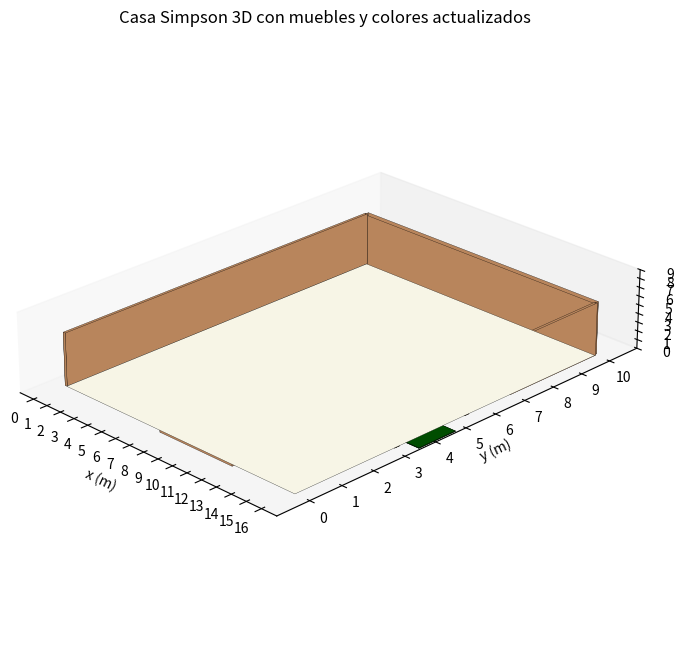

Write the Python code that produced this figure.
# plano_simpson.py
# Plano 3D estático estilo "Casa de los Simpson"
# Requisitos: python3, matplotlib, numpy
# Instalación rápida:
#   pip install matplotlib numpy

from mpl_toolkits.mplot3d.art3d import Poly3DCollection
import matplotlib.pyplot as plt
import numpy as np

class Objeto3D:
    def __init__(self, ax):
        self.ax = ax

    def cuboid(self, origin, size, color=(0.8,0.8,0.8), alpha=1.0, edgecolor='k'):
        x, y, z = origin
        dx, dy, dz = size
        X = [x, x+dx]
        Y = [y, y+dy]
        Z = [z, z+dz]
        pts = [(xi, yi, zi) for xi in X for yi in Y for zi in Z]
        faces = [
            [pts[0], pts[1], pts[3], pts[2]],
            [pts[4], pts[5], pts[7], pts[6]],
            [pts[0], pts[1], pts[5], pts[4]],
            [pts[2], pts[3], pts[7], pts[6]],
            [pts[0], pts[2], pts[6], pts[4]],
            [pts[1], pts[3], pts[7], pts[5]],
        ]
        poly = Poly3DCollection(faces, facecolors=color,
                                linewidths=0.2, edgecolors=edgecolor, alpha=alpha)
        self.ax.add_collection3d(poly)

    def wall(self, p1, p2, height=3.0, thickness=1.1, color=(0.80,0.65,0.45), alpha=1):
        x1, y1 = p1
        x2, y2 = p2
        v = np.array([x2-x1, y2-y1])
        if np.allclose(v, 0): return
        n = np.array([-v[1], v[0]])
        n = n / np.linalg.norm(n) * (thickness/2)
        corners = [
            (x1 + n[0], y1 + n[1]),
            (x1 - n[0], y1 - n[1]),
            (x2 - n[0], y2 - n[1]),
            (x2 + n[0], y2 + n[1]),
        ]
        faces = []
        for i in range(4):
            xA,yA = corners[i]
            xB,yB = corners[(i+1)%4]
            faces.append([(xA,yA,0),(xB,yB,0),(xB,yB,height),(xA,yA,height)])
        poly = Poly3DCollection(faces, facecolors=color,
                                linewidths=0.2, edgecolors='k', alpha=alpha)
        self.ax.add_collection3d(poly)

    def floor(self, origin, size, color=(0.95,0.95,0.90), alpha=1.0):
        x,y,z = origin
        dx,dy = size
        verts = [[(x,y,z),(x+dx,y,z),(x+dx,y+dy,z),(x,y+dy,z)]]
        poly = Poly3DCollection(verts, facecolors=color,
                                linewidths=0.2, edgecolors='k', alpha=alpha)
        self.ax.add_collection3d(poly)

    def stairs(self, origin, step_size=(1.0,0.3,0.18), steps=6, direction='forward', color=(0.55,0.4,0.3)):
        x,y,z = origin
        dx, dy, dz = step_size
        for i in range(steps):
            xi = x + i*dx if direction=='forward' else x
            yi = y + i*dy if direction=='side' else y + i*dy
            zi = z + i*dz
            self.cuboid((xi, yi, zi), (dx, dy, dz), color=color, alpha=1.0)

    # Muebles básicos con colores actualizados
    def cama(self, origin, size=(2.0,1.0,0.5), color=(0.8,0.6,0.9)):
        base_color = (0.5,0.3,0.5)  # base de la cama
        colchón_color = color
        x,y,z = origin
        dx, dy, dz = size
        self.cuboid((x, y, z), (dx, dy, dz*0.6), color=base_color)
        self.cuboid((x, y, z+dz*0.6), (dx, dy, dz*0.4), color=colchón_color)

    def cocina(self, origin, size=(2.0,1.2,1.0), color=(0.8,0,0)):
        x,y,z = origin
        dx, dy, dz = size
        self.cuboid((x, y, z), (dx, dy, dz), color=color)
        estufa_color = (0.5,1.0,0.5)
        self.cuboid((x+0.1, y+0.1, z+dz), (dx*0.8, dy*0.8, 0.3), color=estufa_color)

    def mesa(self, origin, size=(1.5,1.0,0.75), color=(0.1,0.1,0.5)):
        x,y,z = origin
        dx, dy, dz = size
        self.cuboid((x, y, z), (dx, dy, dz*0.05), color=color)
        pata_color = (0.4,0.25,0.1)
        pata_size = (0.1,0.1,dz*0.75)
        patas = [
            (x, y, z - pata_size[2]),
            (x+dx-pata_size[0], y, z - pata_size[2]),
            (x, y+dy-pata_size[1], z - pata_size[2]),
            (x+dx-pata_size[0], y+dy-pata_size[1], z - pata_size[2]),
        ]
        for p in patas:
            self.cuboid(p, pata_size, color=pata_color)

    def lampara(self, origin, size=(0.3,0.3,1.0), color=(1,1,0.5)):
        x,y,z = origin
        dx, dy, dz = size
        self.cuboid((x, y, z), (dx, dy, dz*0.8), color=(0.2,0.2,0.2))
        self.cuboid((x+dx*0.1, y+dy*0.1, z+dz*0.8), (dx*0.8, dy*0.8, dz*0.2), color=color)

    def arbol_pequeno(self, origin, trunk_height=0.5, trunk_radius=0.15, crown_size=0.6, trunk_color=(0.1,0.05,0), crown_color=(0.4,1.0,0.4)):
        x,y,z = origin
        self.cuboid((x-trunk_radius/2, y-trunk_radius/2, z), (trunk_radius, trunk_radius, trunk_height), color=trunk_color)
        self.cuboid((x-crown_size/2, y-crown_size/2, z+trunk_height), (crown_size, crown_size, crown_size), color=crown_color)

    def puerta(self, origin, size=(0.9,0.05,2.1), color=(1.0,0.7,0.5)):
        x,y,z = origin
        dx, dy, dz = size
        self.cuboid((x, y, z), (dx, dy, dz), color=color)

def crear_plano(out_path="house_simpson_colores.png"):
    fig = plt.figure(figsize=(12,8))
    ax = fig.add_subplot(111, projection='3d')
    ax.set_box_aspect((2.5,3.5,0.6))
    obj = Objeto3D(ax)

    obj.floor((0,0,0), (16,10), color=(0.97,0.96,0.9))

    walls = [((7,0),(12,0)),((16,7),(16,10)),((16,10),(0,10)),((0,10),(0,0))]
    for w in walls:
        obj.wall(w[0], w[1], height=6.0, thickness=0.15, color=(0.72,0.52,0.36))

    interiores = [
        ((6,3),(0,3)), ((0,7),(6,7)), ((10,7),(16,7)), ((10,3),(14,3)),
        ((6,3),(10,3)), ((6,7),(10,7)), ((14,3),(14,7)), ((6,3),(6,7)),
        ((6,1.5),(6,3)), ((6,5),(14,5)), ((6,9),(6,10))
    ]
    for w in interiores:
        obj.wall(w[0], w[1], height=6.0, thickness=0.12, color=(0.72,0.52,0.36))

    obj.stairs(origin=(6,3,0.3), step_size=(1.0,0.3,0.18), steps=6, direction='forward', color=(0.55,0.4,0.3))

    # Alfombra verde oscuro
    obj.cuboid((14, 3.5, 0), (2.9, 1.2, 0.05), color=(0.0, 0.3, 0.0))
    # Alfombra rosada nueva
    obj.cuboid((3, 3, 0), (2.5,1.5,0.05), color=(1.0,0.6,0.8))

    # Muebles
    obj.cama((1, 7, 0))                   
    obj.cocina((13, 7, 0))                
    obj.mesa((7, 6, 0))                   
    obj.lampara((8, 4, 0))                
    obj.lampara((3, 8, 0))                

    # Árboles pequeños alrededor de la alfombra
    obj.arbol_pequeno((16, 5.5, 0))
    obj.arbol_pequeno((16, 3.2, 0))

    # Puerta melón
    obj.puerta((0, 4, 0))

    # Ajustes visuales
    ax.set_xlim(-1,17)
    ax.set_ylim(-1,11)
    ax.set_zlim(0,9)
    ax.set_xlabel('x (m)')
    ax.set_ylabel('y (m)')
    ax.set_zlabel('z (m)')
    ax.view_init(elev=25, azim=-45)
    ax.grid(False)
    ax.set_xticks(np.arange(0,17,1))
    ax.set_yticks(np.arange(0,11,1))
    ax.set_zticks(np.arange(0,10,1))

    plt.title("Casa Simpson 3D con muebles y colores actualizados")
    plt.savefig(out_path, dpi=200, bbox_inches='tight')
    print(f"Plano guardado en: {out_path}")
    plt.show()

if __name__ == "__main__":
    crear_plano()

